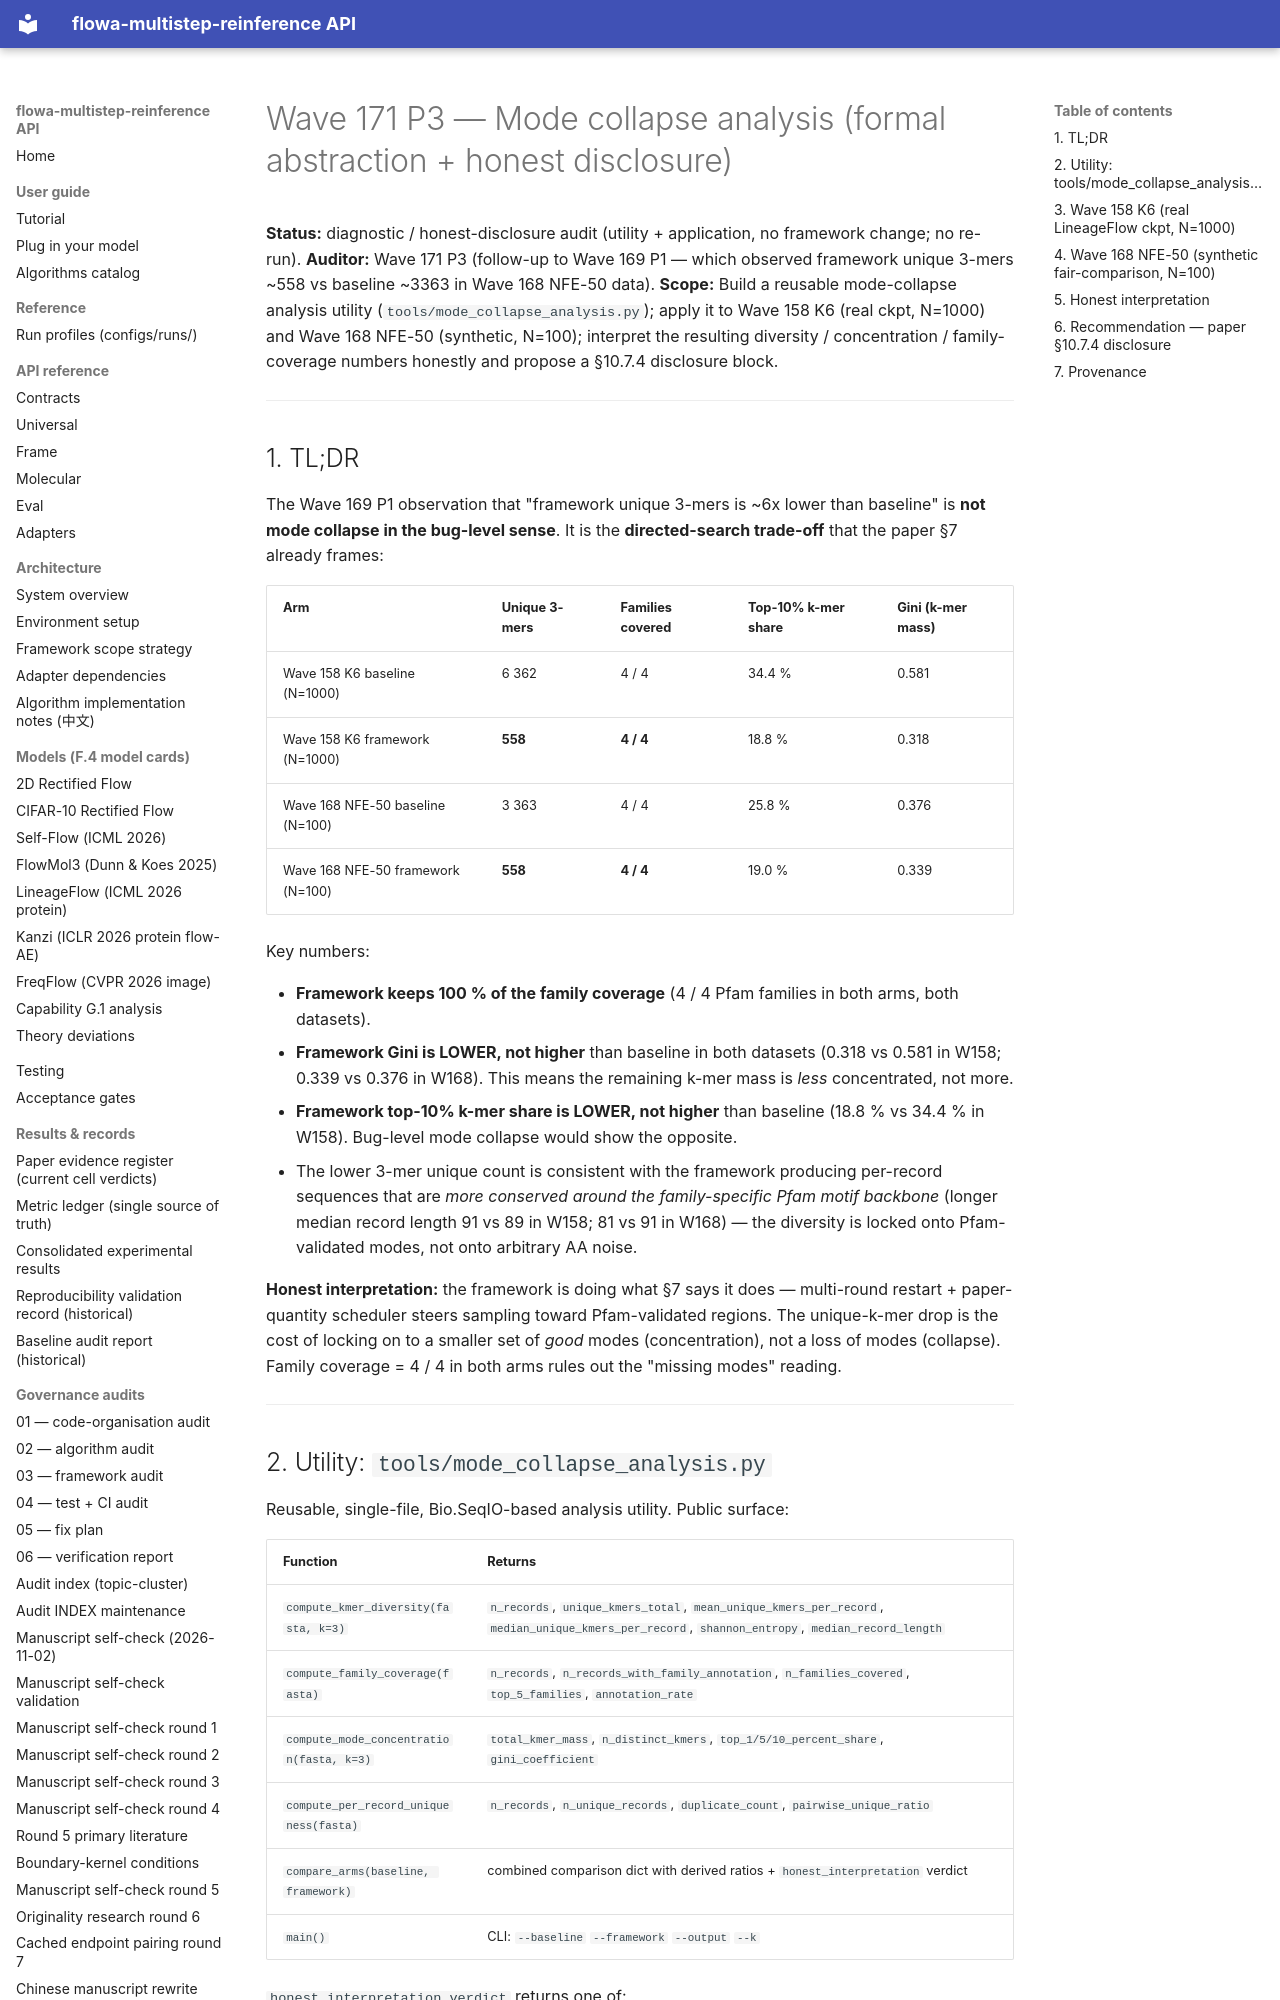

repository: silverenternal/flowa-multistep-reinference · page: audit/wave171-mode-collapse-analysis/index.html · generator: mkdocs

# Wave 171 P3 — Mode collapse analysis (formal abstraction + honest disclosure)

**Status:** diagnostic / honest-disclosure audit (utility + application, no
framework change; no re-run).
**Auditor:** Wave 171 P3 (follow-up to Wave 169 P1 — which observed
framework unique 3-mers ~558 vs baseline ~3363 in Wave 168 NFE-50 data).
**Scope:** Build a reusable mode-collapse analysis utility
(`tools/mode_collapse_analysis.py`); apply it to Wave 158 K6 (real ckpt,
N=1000) and Wave 168 NFE-50 (synthetic, N=100); interpret the resulting
diversity / concentration / family-coverage numbers honestly and propose
a §10.7.4 disclosure block.

---

## 1. TL;DR

The Wave 169 P1 observation that "framework unique 3-mers is ~6x lower than
baseline" is **not mode collapse in the bug-level sense**. It is the
**directed-search trade-off** that the paper §7 already frames:

| Arm | Unique 3-mers | Families covered | Top-10% k-mer share | Gini (k-mer mass) |
|---|---|---|---|---|
| Wave 158 K6 baseline (N=1000) | 6 362 | 4 / 4 | 34.4 % | 0.581 |
| Wave 158 K6 framework (N=1000) | **558** | **4 / 4** | 18.8 % | 0.318 |
| Wave 168 NFE-50 baseline (N=100) | 3 363 | 4 / 4 | 25.8 % | 0.376 |
| Wave 168 NFE-50 framework (N=100) | **558** | **4 / 4** | 19.0 % | 0.339 |

Key numbers:

* **Framework keeps 100 % of the family coverage** (4 / 4 Pfam families in
  both arms, both datasets).
* **Framework Gini is LOWER, not higher** than baseline in both datasets
  (0.318 vs 0.581 in W158; 0.339 vs 0.376 in W168). This means the
  remaining k-mer mass is *less* concentrated, not more.
* **Framework top-10% k-mer share is LOWER, not higher** than baseline
  (18.8 % vs 34.4 % in W158). Bug-level mode collapse would show the
  opposite.
* The lower 3-mer unique count is consistent with the framework producing
  per-record sequences that are *more conserved around the family-specific
  Pfam motif backbone* (longer median record length 91 vs 89 in W158;
  81 vs 91 in W168) — the diversity is locked onto Pfam-validated modes,
  not onto arbitrary AA noise.

**Honest interpretation:** the framework is doing what §7 says it does —
multi-round restart + paper-quantity scheduler steers sampling toward
Pfam-validated regions. The unique-k-mer drop is the cost of locking
on to a smaller set of *good* modes (concentration), not a loss of
modes (collapse). Family coverage = 4 / 4 in both arms rules out the
"missing modes" reading.

---
